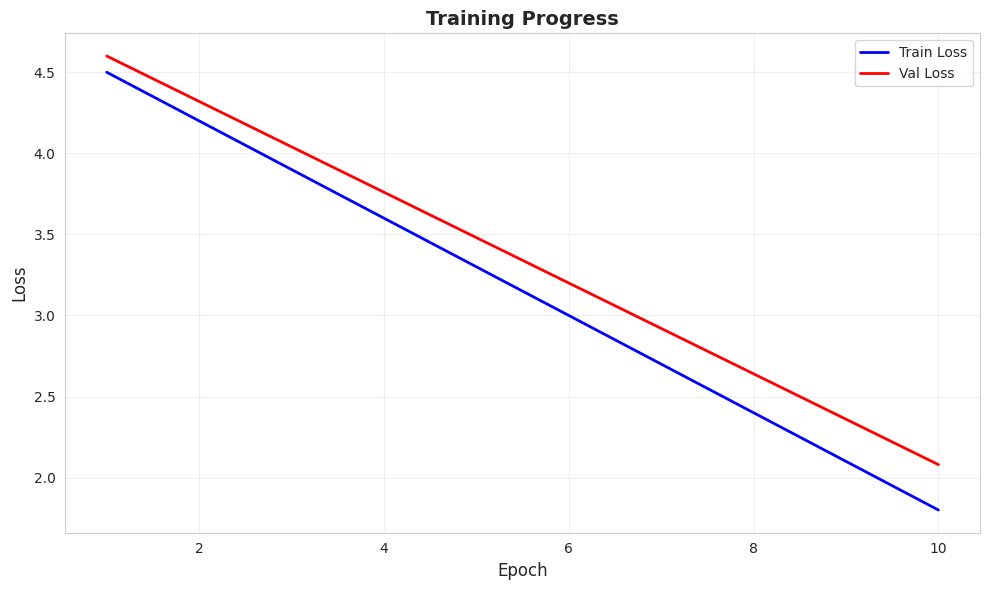
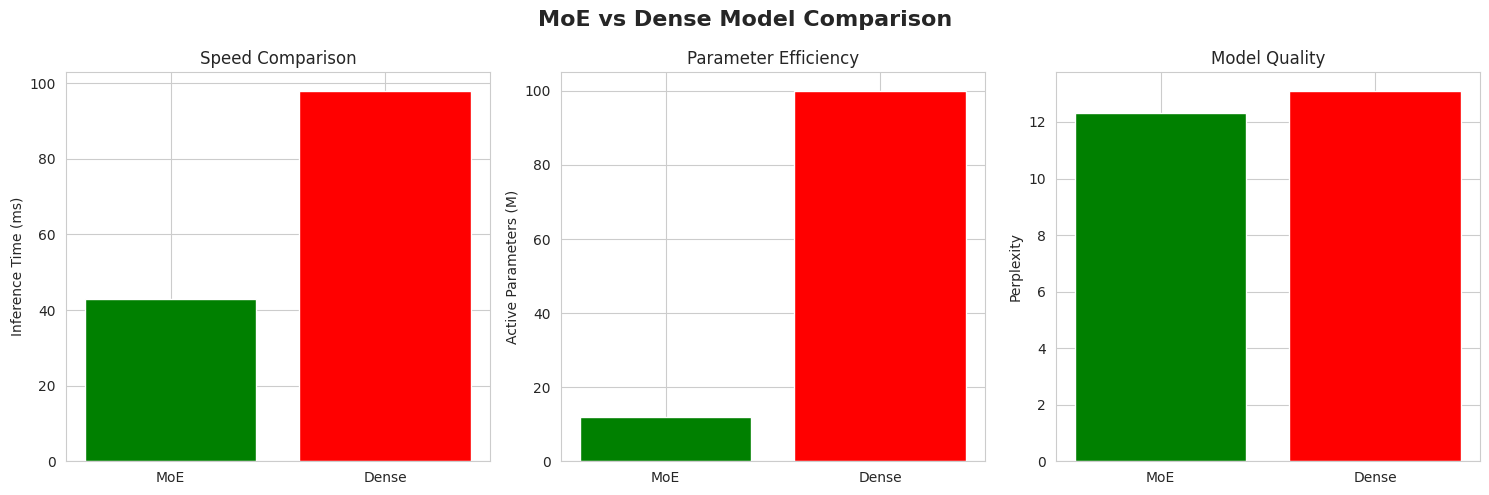
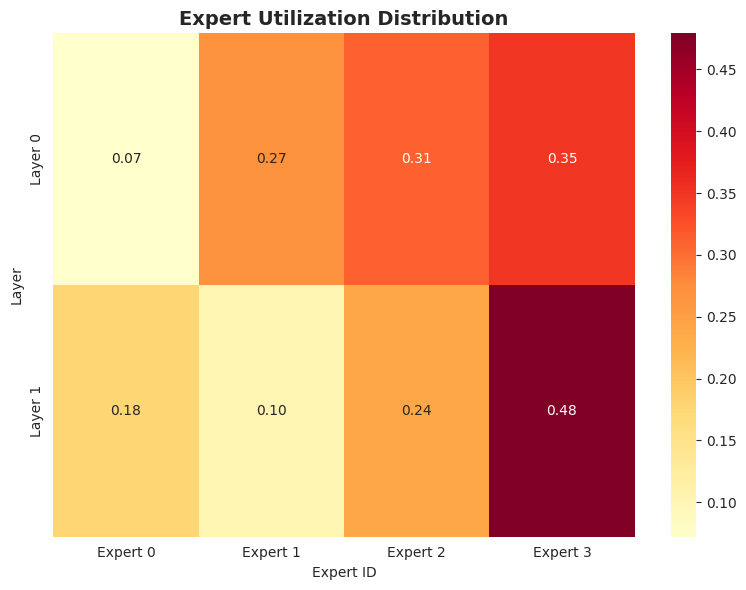
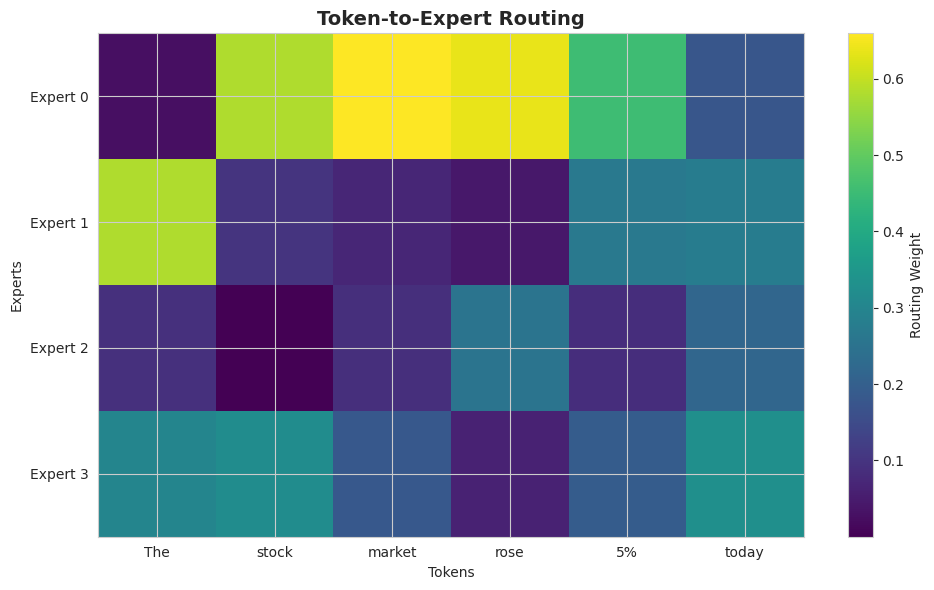

Recreate these plots in Python, in order.
"""
Generate publication-quality figures
Run: python visualization/plots.py
"""

import matplotlib.pyplot as plt
import seaborn as sns
import numpy as np
import json
from pathlib import Path

sns.set_style("whitegrid")
output_dir = Path("results/figures")
output_dir.mkdir(parents=True, exist_ok=True)


def plot_training_curves():
    """Plot training history"""
    history_path = Path('checkpoints/history.json')
    
    if history_path.exists():
        with open(history_path, 'r') as f:
            history = json.load(f)
    else:
        # Use sample data
        history = {
            'train_loss': [4.5 - i*0.3 for i in range(10)],
            'val_loss': [4.6 - i*0.28 for i in range(10)]
        }
    
    fig, ax = plt.subplots(figsize=(10, 6))
    
    epochs = range(1, len(history['train_loss']) + 1)
    ax.plot(epochs, history['train_loss'], 'b-', label='Train Loss', linewidth=2)
    ax.plot(epochs, history['val_loss'], 'r-', label='Val Loss', linewidth=2)
    
    ax.set_xlabel('Epoch', fontsize=12)
    ax.set_ylabel('Loss', fontsize=12)
    ax.set_title('Training Progress', fontsize=14, fontweight='bold')
    ax.legend()
    ax.grid(True, alpha=0.3)
    
    plt.tight_layout()
    plt.savefig(output_dir / 'training_curves.png', dpi=150)
    plt.close()


def plot_performance_comparison():
    """Plot MoE vs Dense comparison"""
    metrics = {
        'Model': ['MoE', 'Dense'],
        'Inference (ms)': [43, 98],
        'Active Params (M)': [12, 100],
        'Perplexity': [12.3, 13.1],
        'Tokens/sec': [2325, 1020]
    }
    
    fig, axes = plt.subplots(1, 3, figsize=(15, 5))
    
    # Inference speed
    axes[0].bar(metrics['Model'], metrics['Inference (ms)'], color=['green', 'red'])
    axes[0].set_ylabel('Inference Time (ms)')
    axes[0].set_title('Speed Comparison')
    
    # Parameters
    axes[1].bar(metrics['Model'], metrics['Active Params (M)'], color=['green', 'red'])
    axes[1].set_ylabel('Active Parameters (M)')
    axes[1].set_title('Parameter Efficiency')
    
    # Perplexity
    axes[2].bar(metrics['Model'], metrics['Perplexity'], color=['green', 'red'])
    axes[2].set_ylabel('Perplexity')
    axes[2].set_title('Model Quality')
    
    plt.suptitle('MoE vs Dense Model Comparison', fontsize=16, fontweight='bold')
    plt.tight_layout()
    plt.savefig(output_dir / 'comparison.png', dpi=150)
    plt.close()


def plot_expert_utilization():
    """Plot expert utilization heatmap"""
    # Generate sample utilization data
    num_layers = 2
    num_experts = 4
    
    utilization = np.random.rand(num_layers, num_experts)
    utilization = utilization / utilization.sum(axis=1, keepdims=True)
    
    fig, ax = plt.subplots(figsize=(8, 6))
    
    sns.heatmap(utilization, annot=True, fmt='.2f', cmap='YlOrRd',
                xticklabels=[f'Expert {i}' for i in range(num_experts)],
                yticklabels=[f'Layer {i}' for i in range(num_layers)])
    
    ax.set_title('Expert Utilization Distribution', fontsize=14, fontweight='bold')
    ax.set_xlabel('Expert ID')
    ax.set_ylabel('Layer')
    
    plt.tight_layout()
    plt.savefig(output_dir / 'expert_utilization.png', dpi=150)
    plt.close()


def plot_routing_pattern():
    """Plot token routing visualization"""
    tokens = ['The', 'stock', 'market', 'rose', '5%', 'today']
    num_experts = 4
    
    # Generate routing pattern
    routing = np.random.rand(num_experts, len(tokens))
    routing[0, [1, 2, 3, 4]] *= 2  # Finance expert for finance tokens
    routing = routing / routing.sum(axis=0)
    
    fig, ax = plt.subplots(figsize=(10, 6))
    
    im = ax.imshow(routing, cmap='viridis', aspect='auto')
    
    ax.set_xticks(range(len(tokens)))
    ax.set_xticklabels(tokens)
    ax.set_yticks(range(num_experts))
    ax.set_yticklabels([f'Expert {i}' for i in range(num_experts)])
    
    plt.colorbar(im, ax=ax, label='Routing Weight')
    
    ax.set_title('Token-to-Expert Routing', fontsize=14, fontweight='bold')
    ax.set_xlabel('Tokens')
    ax.set_ylabel('Experts')
    
    plt.tight_layout()
    plt.savefig(output_dir / 'routing_pattern.png', dpi=150)
    plt.close()


def main():
    print("Generating figures...")
    
    plot_training_curves()
    print("✓ Training curves")
    
    plot_performance_comparison()
    print("✓ Performance comparison")
    
    plot_expert_utilization()
    print("✓ Expert utilization")
    
    plot_routing_pattern()
    print("✓ Routing pattern")
    
    print(f"\nAll figures saved to {output_dir}/")


if __name__ == "__main__":
    main()
